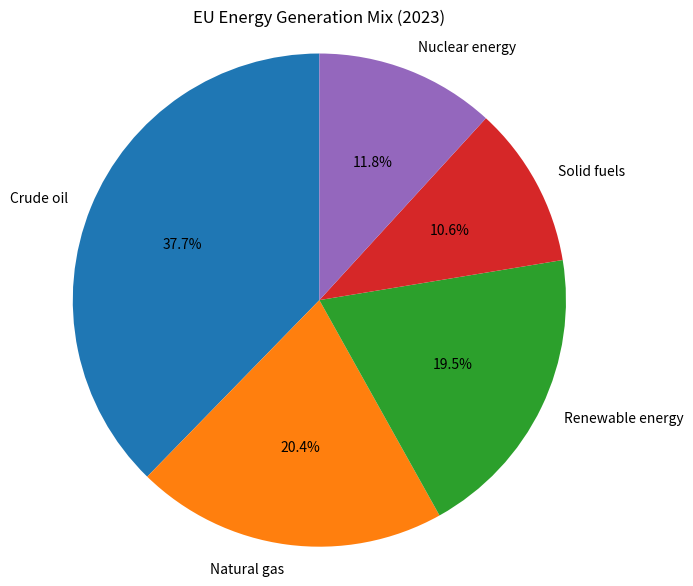

The script that saved this image:
# Task 1 – EU Energy Mix (2023)
# Course: 46W38 Scientific Programming in Wind Energy
# Topic: Basic plotting with matplotlib

import matplotlib.pyplot as plt

def main():
    # Data: EU total energy generation by source (2023, %)
    labels = ["Crude oil", "Natural gas", "Renewable energy", "Solid fuels", "Nuclear energy"]
    values = [37.7, 20.4, 19.5, 10.6, 11.8]

    # Create a pie chart
    fig, ax = plt.subplots(figsize=(7, 7))
    ax.pie(
        values,
        labels=labels,
        autopct="%1.1f%%",
        startangle=90
    )

    # Keep the pie chart circular
    ax.axis("equal")
    ax.set_title("EU Energy Generation Mix (2023)")

    # Save figure to file
    output_file = "eu_energy_mix_2023.png"
    plt.savefig(output_file, dpi=200, bbox_inches="tight")
    print(f"Plot saved as {output_file}")

    # Optional: show the plot
    plt.show()

if __name__ == "__main__":
    main()